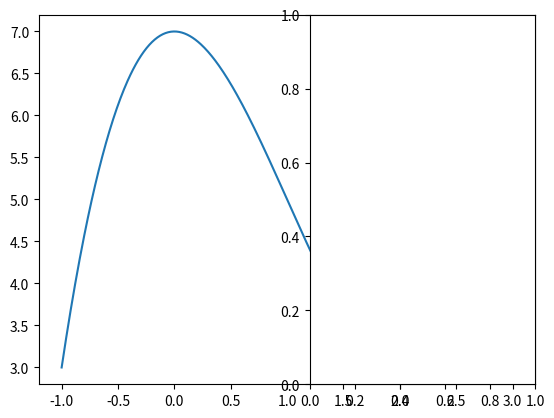

Generate this figure with matplotlib: (Note: this script raises an exception after producing the figure.)
import numpy as np
import matplotlib.pyplot as plt

function = lambda x: (x ** 3)-(3 *(x ** 2))+7

#Get 1000 evenly spaced numbers between -1 and 3 (arbitratil chosen to ensure steep curve)
x = np.linspace(-1,3,500)

#Plot the curve
plt.plot(x, function(x))
plt.show()


def deriv(x):
    
    '''
    Description: This function takes in a value of x and returns its derivative based on the 
    initial function we specified.
    
    Arguments:    
    x - a numerical value of x 
    
    Returns:    
    x_deriv - a numerical value of the derivative of x    
    '''
    
    x_deriv = 3* (x**2) - (6 * (x))
    return x_deriv


def step(x_new, x_prev, precision, l_r):
    
    '''
    Description: This function takes in an initial or previous value for x, updates it based on 
    steps taken via the learning rate and outputs the most minimum value of x that reaches the precision satisfaction.
    
    Arguments:    
    x_new - a starting value of x that will get updated based on the learning rate    
    x_prev - the previous value of x that is getting updated to the new one    
    precision - a precision that determines the stop of the stepwise descent     
    l_r - the learning rate (size of each descent step)
    
    Output:    
    1. Prints out the latest new value of x which equates to the minimum we are looking for
    2. Prints out the the number of x values which equates to the number of gradient descent steps
    3. Plots a first graph of the function with the gradient descent path
    4. Plots a second graph of the function with a zoomed in gradient descent path in the important area
    
    '''
    # create empty lists where the updated values of x and y wil be appended during each iteration    
    x_list, y_list = [x_new], [function(x_new)]
    # keep looping until your desired precision
    while abs(x_new - x_prev) > precision:        
        # change the value of x
        x_prev = x_new        
        # get the derivation of the old value of x
        d_x = - deriv(x_prev)        
        # get your new value of x by adding the previous, the multiplication of the derivative and the learning rate
        x_new = x_prev + (l_r * d_x)        
        print (" step", x_new, x_prev)
        # append the new value of x to a list of all x-s for later visualization of path
        x_list.append(x_new)        
        # append the new value of y to a list of all y-s for later visualization of path
        y_list.append(function(x_new))

    print ("Local minimum occurs at: "+ str(x_new))
    print ("Number of steps: " + str(len(x_list)))
        
    plt.subplot(1,2,2)
    plt.scatter(x_list,y_list,c="b", LineWidth = 2)
    plt.plot(x_list,y_list,c="g", LineWidth = 3)
    plt.plot(x,function(x), c="r")
    plt.title("Gradient descent")
    plt.show()

    plt.subplot(1,2,1)
    plt.scatter(x_list,y_list,c="g")
    plt.plot(x_list,y_list,c="g")
    plt.plot(x,function(x), c="r")
    plt.xlim([1.0,2.1])
    plt.title("Zoomed in Gradient descent to Key Area")
    plt.show()

step(0.5, 0, 0.0001, 0.1)